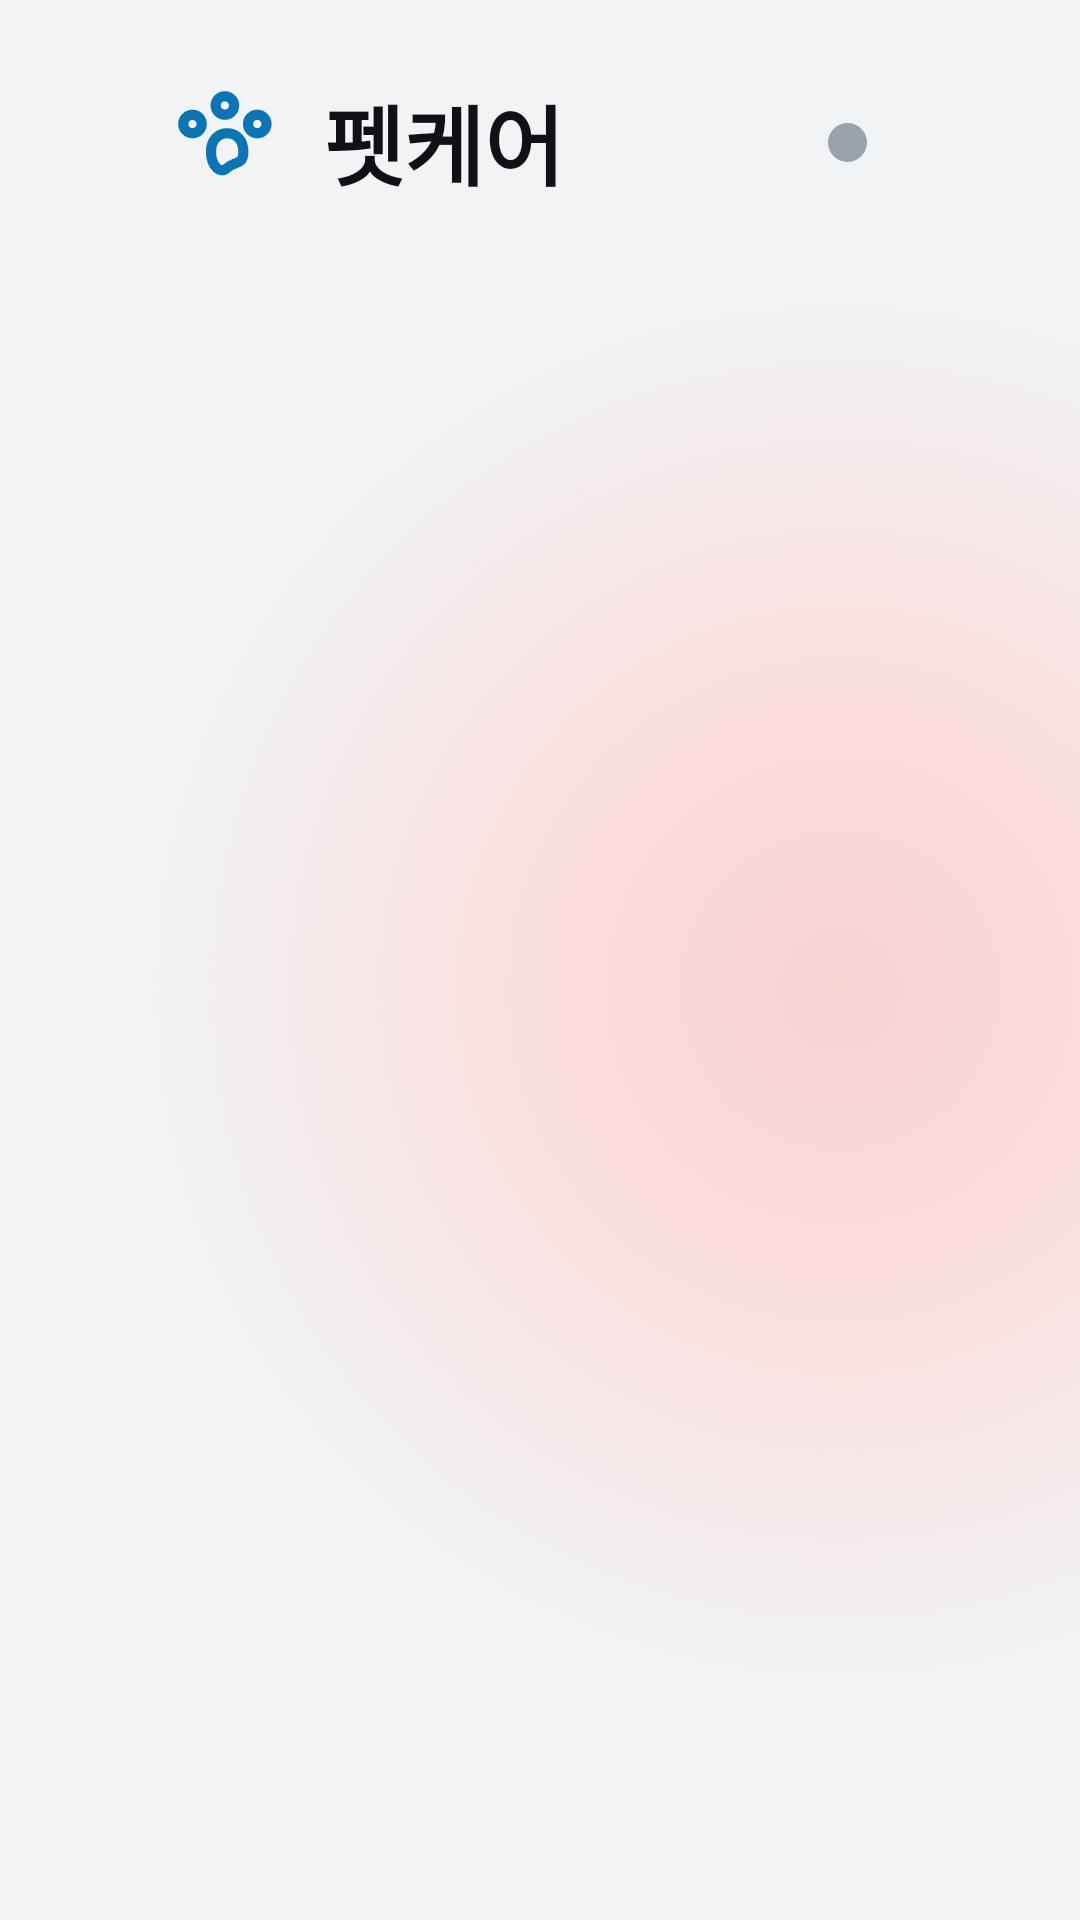

Write the Android layout XML for this screen, with the resource values it uses.
<!-- AndroidManifest.xml: application theme Theme.AppCompat.Light.NoActionBar -->
<!-- res/layout/screen_danger.xml -->
<?xml version="1.0" encoding="utf-8"?>
<LinearLayout xmlns:android="http://schemas.android.com/apk/res/android"
    android:layout_width="match_parent"
    android:layout_height="match_parent"
    android:background="@color/bg"
    android:orientation="vertical">

    <include layout="@layout/part_bar" />

    <LinearLayout
        android:layout_width="match_parent"
        android:layout_height="0dp"
        android:layout_weight="1"
        android:orientation="horizontal">

        <LinearLayout
            android:layout_width="560dp"
            android:layout_height="match_parent"
            android:gravity="center"
            android:orientation="vertical">

            <FrameLayout
                android:layout_width="520dp"
                android:layout_height="500dp">

                <View
                    android:layout_width="460dp"
                    android:layout_height="460dp"
                    android:layout_gravity="top|center_horizontal"
                    android:layout_marginTop="13dp"
                    android:background="@drawable/bg_halo_danger" />

                <ImageView
                    android:id="@+id/bust"
                    android:layout_width="410dp"
                    android:layout_height="473dp"
                    android:layout_gravity="top|center_horizontal"
                    android:layout_marginTop="26dp"
                    android:contentDescription="@null"
                    android:scaleType="fitCenter" />
            </FrameLayout>

            <TextView
                android:id="@+id/name"
                android:layout_width="wrap_content"
                android:layout_height="wrap_content"
                android:textColor="@color/ink"
                android:textSize="50sp"
                android:textStyle="bold" />

            <LinearLayout
                android:layout_width="wrap_content"
                android:layout_height="wrap_content"
                android:layout_marginTop="16dp"
                android:background="@drawable/bg_pill_red"
                android:gravity="center_vertical"
                android:orientation="horizontal"
                android:paddingHorizontal="34dp"
                android:paddingVertical="14dp">

                <View
                    android:layout_width="15dp"
                    android:layout_height="15dp"
                    android:background="@drawable/dot_red" />

                <TextView
                    android:layout_width="wrap_content"
                    android:layout_height="wrap_content"
                    android:layout_marginStart="13dp"
                    android:text="위험"
                    android:textColor="@color/red"
                    android:textSize="34sp"
                    android:textStyle="bold" />
            </LinearLayout>
        </LinearLayout>

        <LinearLayout
            android:layout_width="0dp"
            android:layout_height="match_parent"
            android:layout_weight="1"
            android:gravity="center_vertical"
            android:orientation="vertical"
            android:paddingBottom="40dp"
            android:paddingEnd="70dp">

            <LinearLayout
                android:layout_width="wrap_content"
                android:layout_height="wrap_content"
                android:background="@drawable/bg_pill_red"
                android:gravity="center_vertical"
                android:orientation="horizontal"
                android:paddingVertical="14dp"
                android:paddingStart="21dp"
                android:paddingEnd="26dp">

                <ImageView
                    android:layout_width="28dp"
                    android:layout_height="28dp"
                    android:contentDescription="@null"
                    android:src="@drawable/ic_bell"
                    android:tint="@color/red" />

                <TextView
                    android:id="@+id/noticeText"
                    android:layout_width="wrap_content"
                    android:layout_height="wrap_content"
                    android:layout_marginStart="13dp"
                    android:textColor="@color/red"
                    android:textSize="25sp"
                    android:textStyle="bold" />
            </LinearLayout>

            <TextView
                android:id="@+id/headline"
                android:layout_width="wrap_content"
                android:layout_height="wrap_content"
                android:layout_marginTop="28dp"
                android:textColor="@color/ink"
                android:textSize="72sp"
                android:textStyle="bold" />

            <LinearLayout
                android:layout_width="wrap_content"
                android:layout_height="wrap_content"
                android:layout_marginTop="8dp"
                android:gravity="bottom"
                android:orientation="horizontal">

                <TextView
                    android:id="@+id/value"
                    android:layout_width="wrap_content"
                    android:layout_height="wrap_content"
                    android:textColor="@color/red"
                    android:textSize="96sp"
                    android:textStyle="bold" />

                <TextView
                    android:id="@+id/range"
                    android:layout_width="wrap_content"
                    android:layout_height="wrap_content"
                    android:layout_marginStart="24dp"
                    android:layout_marginBottom="22dp"
                    android:textColor="@color/muted"
                    android:textSize="30sp" />
            </LinearLayout>

            <TextView
                android:id="@+id/detail"
                android:layout_width="wrap_content"
                android:layout_height="wrap_content"
                android:layout_marginTop="16dp"
                android:lineSpacingMultiplier="1.25"
                android:textColor="@color/ink2"
                android:textSize="30sp" />

            <TextView
                android:layout_width="match_parent"
                android:layout_height="wrap_content"
                android:layout_marginTop="40dp"
                android:background="@drawable/bg_card_red"
                android:paddingHorizontal="40dp"
                android:paddingVertical="30dp"
                android:text="보호자가 오지 않으면 119에 알려 주세요."
                android:textColor="#FFFFFF"
                android:textSize="40sp"
                android:textStyle="bold" />
        </LinearLayout>
    </LinearLayout>
</LinearLayout>
<!-- res/layout/part_bar.xml (included above) -->
<?xml version="1.0" encoding="utf-8"?>
<LinearLayout xmlns:android="http://schemas.android.com/apk/res/android"
    android:layout_width="match_parent"
    android:layout_height="95dp"
    android:gravity="center_vertical"
    android:orientation="horizontal"
    android:paddingHorizontal="58dp">

    <ImageView
        android:layout_width="37dp"
        android:layout_height="37dp"
        android:contentDescription="@null"
        android:src="@drawable/ic_paw"
        android:tint="@color/primary" />

    <TextView
        android:layout_width="wrap_content"
        android:layout_height="wrap_content"
        android:layout_marginStart="13dp"
        android:text="펫케어"
        android:textColor="@color/ink"
        android:textSize="29sp"
        android:textStyle="bold" />

    <Space
        android:layout_width="0dp"
        android:layout_height="0dp"
        android:layout_weight="1" />

    <View
        android:id="@+id/linkDot"
        android:layout_width="13dp"
        android:layout_height="13dp"
        android:background="@drawable/dot_muted" />

    <TextView
        android:id="@+id/link"
        android:layout_width="wrap_content"
        android:layout_height="wrap_content"
        android:layout_marginStart="13dp"
        android:textColor="@color/muted"
        android:textSize="25sp" />

    <TextView
        android:id="@+id/btnEnd"
        android:layout_width="wrap_content"
        android:layout_height="wrap_content"
        android:layout_marginStart="29dp"
        android:background="@drawable/bg_btn_end"
        android:paddingHorizontal="26dp"
        android:paddingVertical="11dp"
        android:text="펫케어 끝내기"
        android:textColor="@color/ink2"
        android:textSize="25sp"
        android:textStyle="bold"
        android:visibility="gone" />
</LinearLayout>
<!-- resources referenced by this layout -->
<resources>
  <color name="bg">#F1F3F5</color>
  <color name="ink">#0F1115</color>
  <color name="ink2">#262D35</color>
  <color name="muted">#5F6772</color>
  <color name="primary">#0B75B3</color>
  <color name="red">#CF2F2F</color>
  <!-- drawable bg_btn_end (drawable) -->
  <shape xmlns:android="http://schemas.android.com/apk/res/android">
      <stroke android:width="3dp" android:color="@color/outline" />
      <corners android:radius="999dp" />
  </shape>
  <!-- drawable bg_card_red (drawable) -->
  <shape xmlns:android="http://schemas.android.com/apk/res/android">
      <solid android:color="@color/red" />
      <corners android:radius="37dp" />
  </shape>
  <!-- drawable bg_halo_danger (drawable) -->
  <shape xmlns:android="http://schemas.android.com/apk/res/android" android:shape="oval">
      <gradient android:type="radial" android:gradientRadius="50%" android:startColor="#F9D2D2" android:centerColor="#FBE0E0" android:endColor="#00FBE0E0" />
  </shape>
  <!-- drawable bg_pill_red (drawable) -->
  <shape xmlns:android="http://schemas.android.com/apk/res/android">
      <solid android:color="@color/red_tint" />
      <corners android:radius="999dp" />
  </shape>
  <!-- drawable dot_muted (drawable) -->
  <shape xmlns:android="http://schemas.android.com/apk/res/android" android:shape="oval">
      <solid android:color="#9AA2AC" />
  </shape>
  <!-- drawable ic_bell (drawable) -->
  <vector xmlns:android="http://schemas.android.com/apk/res/android" android:width="24dp" android:height="24dp" android:viewportWidth="24" android:viewportHeight="24">
      <path android:pathData="M6,8a6,6 0,0 1,12 0c0,7 3,9 3,9H3s3,-2 3,-9M10.3,21a1.94,1.94 0,0 0,3.4 0" android:strokeColor="#FFFFFFFF" android:strokeWidth="2.2" android:strokeLineCap="round" android:strokeLineJoin="round" android:fillColor="#00000000" />
  </vector>
  <!-- drawable ic_paw (drawable) -->
  <vector xmlns:android="http://schemas.android.com/apk/res/android" android:width="24dp" android:height="24dp" android:viewportWidth="24" android:viewportHeight="24">
      <path android:pathData="M9,4a2,2 0,1 0,4 0a2,2 0,1 0,-4 0M16,8a2,2 0,1 0,4 0a2,2 0,1 0,-4 0M2,8a2,2 0,1 0,4 0a2,2 0,1 0,-4 0M8,14c0,-2.5 1.5,-4 3.5,-4s3.5,1.5 3.5,4c0,3 -2,2 -3.5,3.5S8,17 8,14Z" android:strokeColor="#FFFFFFFF" android:strokeWidth="2.2" android:strokeLineCap="round" android:strokeLineJoin="round" android:fillColor="#00000000" />
  </vector>
  <color name="outline">#CDD3DA</color>
  <color name="red_tint">#FDE8E8</color>
</resources>
